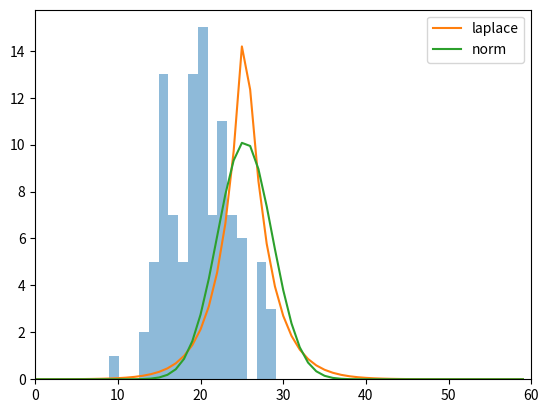

Generate this figure with matplotlib:
import numpy as np
import scipy
import scipy.stats as st
import matplotlib.pyplot as pyplot

size= 100

#data = np.random.random(size)*50
data = np.random.normal(loc=20, scale=3.57,size=size)
print(data)
bins = np.linspace(-10, 60, 60)
pyplot.hist(data, bins=bins, alpha=0.5)
pyplot.xlim(0,60)
#pyplot.show()


candidate_dists = [st.laplace, st.norm]
results=[]
for dist in candidate_dists:
    esti_params = dist.fit(data)
    mle = dist.nnlf(esti_params, data)
    results.append((dist.name, mle))
    print((dist.name,esti_params))

    fitted = dist.pdf(bins,
                      *esti_params[:-2],
                      loc=esti_params[-2], scale=esti_params[-1]) * 100
    print(fitted)
    pyplot.plot(fitted, label=dist.name)
    pyplot.xlim(0,60)

pyplot.legend(loc='upper right')
pyplot.show()
